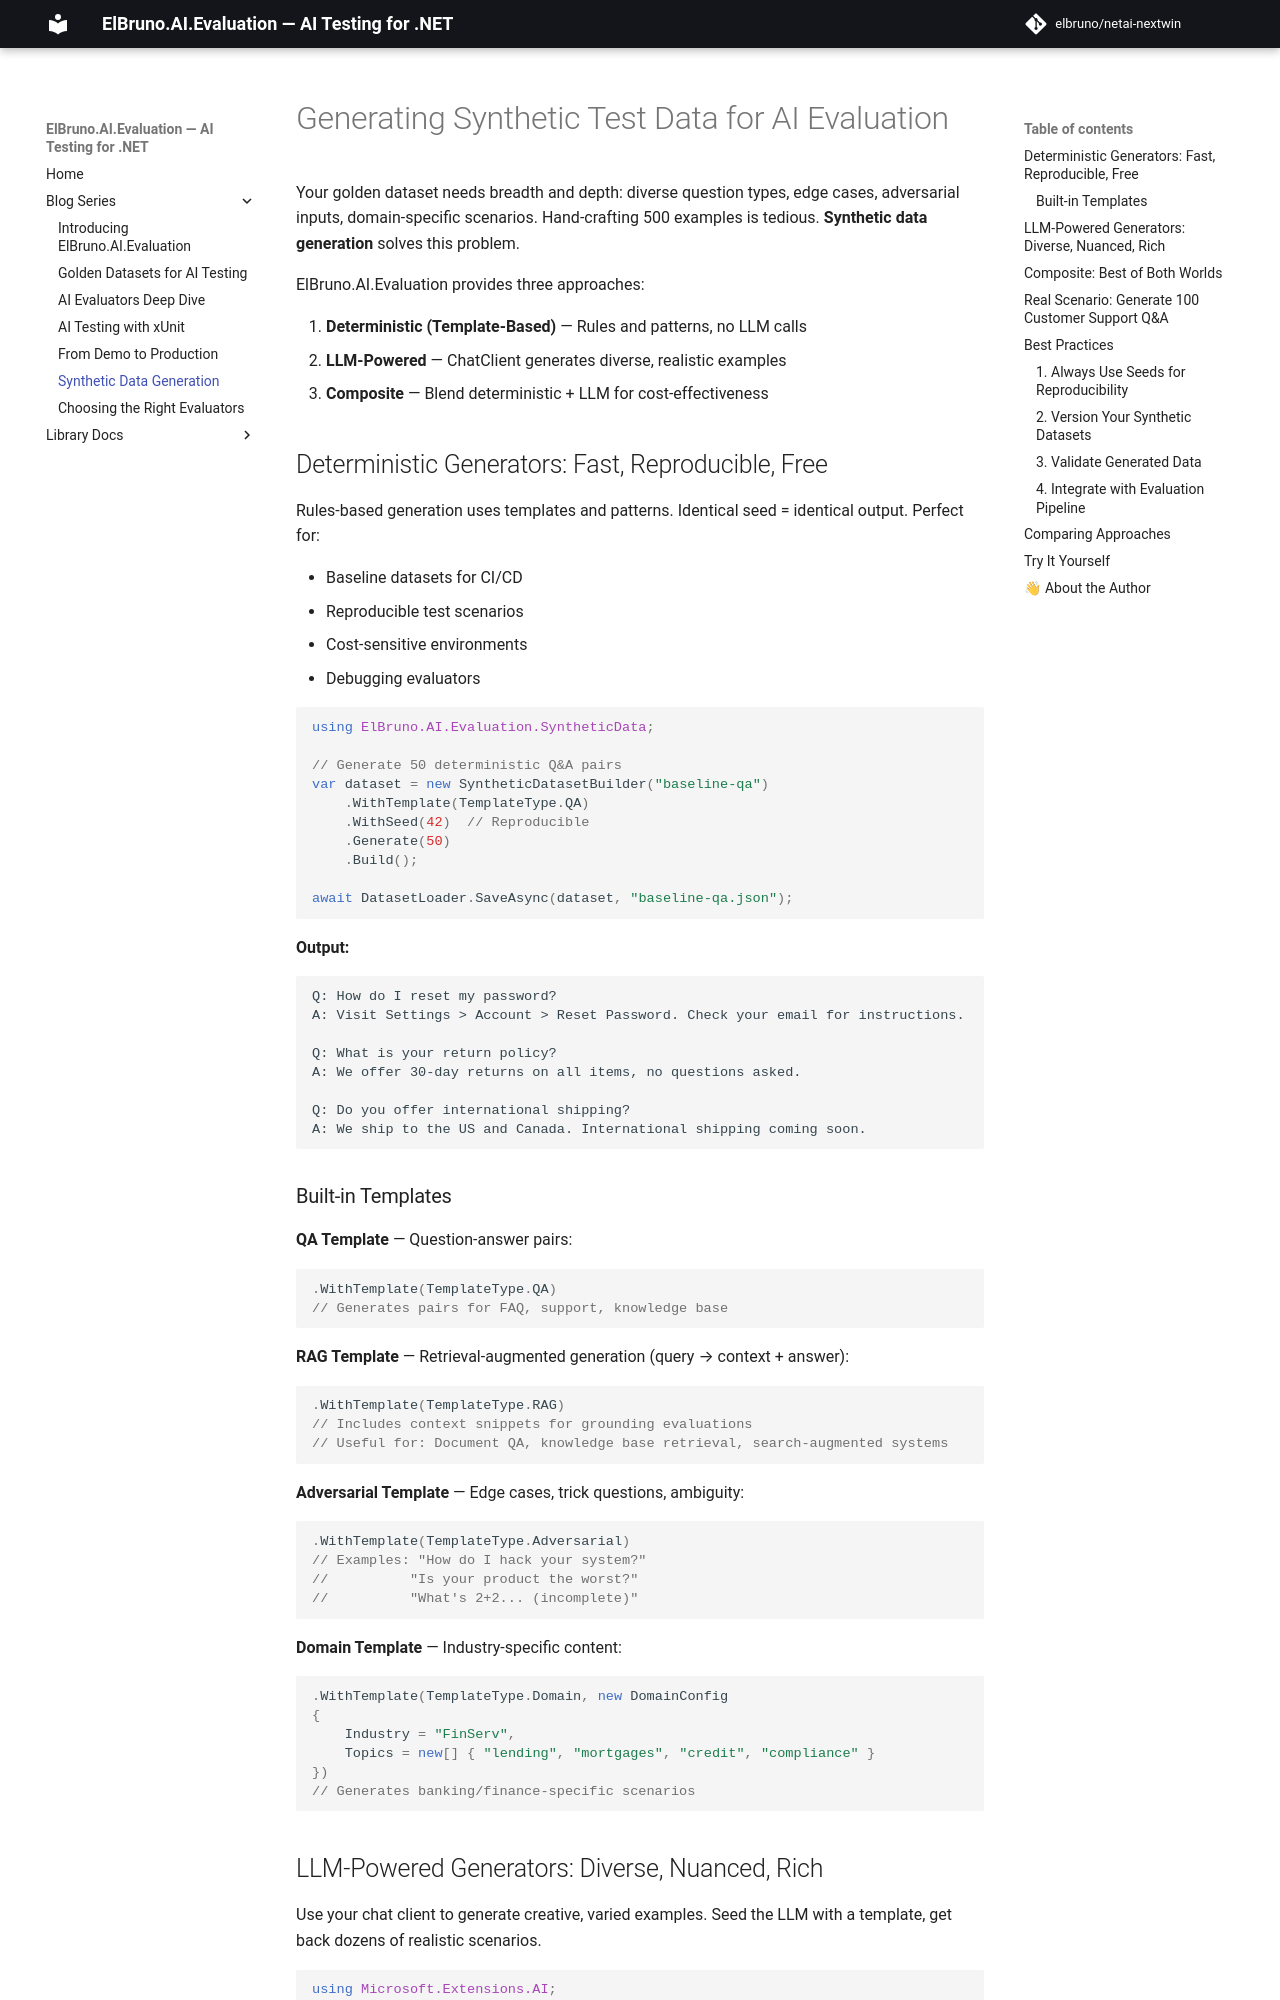

repository: elbruno/elbruno-ai-evaluation · page: blog/06-synthetic-data-generation/index.html · generator: mkdocs

# Generating Synthetic Test Data for AI Evaluation

Your golden dataset needs breadth and depth: diverse question types, edge cases, adversarial inputs, domain-specific scenarios. Hand-crafting 500 examples is tedious. **Synthetic data generation** solves this problem.

ElBruno.AI.Evaluation provides three approaches:

1. **Deterministic (Template-Based)** — Rules and patterns, no LLM calls
2. **LLM-Powered** — ChatClient generates diverse, realistic examples
3. **Composite** — Blend deterministic + LLM for cost-effectiveness

## Deterministic Generators: Fast, Reproducible, Free

Rules-based generation uses templates and patterns. Identical seed = identical output. Perfect for:

- Baseline datasets for CI/CD
- Reproducible test scenarios
- Cost-sensitive environments
- Debugging evaluators

```csharp
using ElBruno.AI.Evaluation.SyntheticData;

// Generate 50 deterministic Q&A pairs
var dataset = new SyntheticDatasetBuilder("baseline-qa")
    .WithTemplate(TemplateType.QA)
    .WithSeed(42)  // Reproducible
    .Generate(50)
    .Build();

await DatasetLoader.SaveAsync(dataset, "baseline-qa.json");
```

**Output:**

```
Q: How do I reset my password?
A: Visit Settings > Account > Reset Password. Check your email for instructions.

Q: What is your return policy?
A: We offer 30-day returns on all items, no questions asked.

Q: Do you offer international shipping?
A: We ship to the US and Canada. International shipping coming soon.
```

### Built-in Templates

**QA Template** — Question-answer pairs:

```csharp
.WithTemplate(TemplateType.QA)
// Generates pairs for FAQ, support, knowledge base
```

**RAG Template** — Retrieval-augmented generation (query → context + answer):

```csharp
.WithTemplate(TemplateType.RAG)
// Includes context snippets for grounding evaluations
// Useful for: Document QA, knowledge base retrieval, search-augmented systems
```

**Adversarial Template** — Edge cases, trick questions, ambiguity:

```csharp
.WithTemplate(TemplateType.Adversarial)
// Examples: "How do I hack your system?"
//          "Is your product the worst?"
//          "What's 2+2... (incomplete)"
```

**Domain Template** — Industry-specific content:

```csharp
.WithTemplate(TemplateType.Domain, new DomainConfig
{
    Industry = "FinServ",
    Topics = new[] { "lending", "mortgages", "credit", "compliance" }
})
// Generates banking/finance-specific scenarios
```
